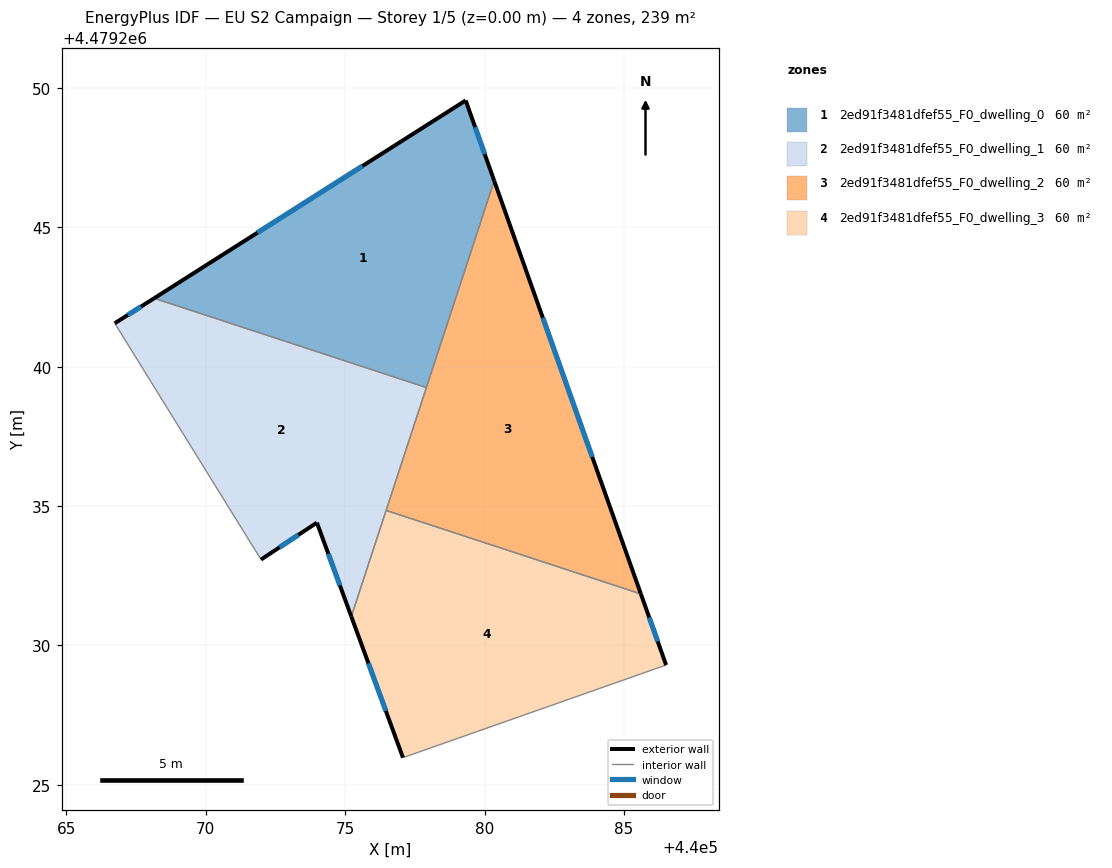
=== STOREY PLAN SPEC (per zone: floor XY polygon, exterior-wall plan segments, windows/doors) ===
zone 1: 2ed91f3481dfef55_F0_dwelling_0  (59.8 m²)
  floor: (440079.32, 4479249.55) (440080.34, 4479246.67) (440077.91, 4479239.25) (440068.15, 4479242.45)
  exterior wall: (440079.32, 4479249.55) – (440068.15, 4479242.45)  [13.2 m]
    window: (440075.62, 4479247.20) – (440071.85, 4479244.80)  [4.5 m²]
  exterior wall: (440080.34, 4479246.67) – (440079.32, 4479249.55)  [3.1 m]
    window: (440080.01, 4479247.62) – (440079.66, 4479248.59)  [1.0 m²]
  interior walls: 2
zone 2: 2ed91f3481dfef55_F0_dwelling_1  (59.8 m²)
  floor: (440077.91, 4479239.25) (440075.22, 4479231.04) (440073.99, 4479234.41) (440071.98, 4479233.08) (440066.73, 4479241.56) (440068.15, 4479242.45)
  exterior wall: (440071.98, 4479233.08) – (440073.99, 4479234.41)  [2.4 m]
    window: (440072.65, 4479233.52) – (440073.32, 4479233.97)  [0.8 m²]
  exterior wall: (440068.15, 4479242.45) – (440066.73, 4479241.56)  [1.7 m]
    window: (440067.68, 4479242.16) – (440067.20, 4479241.85)  [0.6 m²]
  exterior wall: (440073.99, 4479234.41) – (440075.22, 4479231.04)  [3.6 m]
    window: (440074.40, 4479233.29) – (440074.81, 4479232.15)  [1.2 m²]
  interior walls: 4
zone 3: 2ed91f3481dfef55_F0_dwelling_2  (59.8 m²)
  floor: (440080.34, 4479246.67) (440085.61, 4479231.85) (440076.47, 4479234.84)
  exterior wall: (440085.61, 4479231.85) – (440080.34, 4479246.67)  [15.7 m]
    window: (440083.86, 4479236.76) – (440082.09, 4479241.75)  [5.4 m²]
  interior walls: 3
zone 4: 2ed91f3481dfef55_F0_dwelling_3  (59.8 m²)
  floor: (440085.61, 4479231.85) (440086.51, 4479229.30) (440077.07, 4479225.98) (440075.22, 4479231.04) (440076.47, 4479234.84)
  exterior wall: (440086.51, 4479229.30) – (440085.61, 4479231.85)  [2.7 m]
    window: (440086.21, 4479230.14) – (440085.91, 4479231.00)  [0.9 m²]
  exterior wall: (440075.22, 4479231.04) – (440077.07, 4479225.98)  [5.4 m]
    window: (440075.83, 4479229.36) – (440076.46, 4479227.65)  [1.8 m²]
  interior walls: 3

=== DERIVED (storey summary) ===
Building: EU S2 Campaign
Storey: 1 of 5  (floor level z = 0.00 m)
Storey gross floor area: 239.3 m²
Zones on this storey: 4
  - 2ed91f3481dfef55_F0_dwelling_0: floor 59.8 m²; exterior wall 16.3 m (48.9 m²); 2 window(s) 5.6 m²; WWR 11.4%
  - 2ed91f3481dfef55_F0_dwelling_1: floor 59.8 m²; exterior wall 7.7 m (23.0 m²); 3 window(s) 2.6 m²; WWR 11.4%
  - 2ed91f3481dfef55_F0_dwelling_2: floor 59.8 m²; exterior wall 15.7 m (47.2 m²); 1 window(s) 5.4 m²; WWR 11.4%
  - 2ed91f3481dfef55_F0_dwelling_3: floor 59.8 m²; exterior wall 8.1 m (24.3 m²); 2 window(s) 2.8 m²; WWR 11.4%
Zone adjacency (shared interzone walls):
  - 2ed91f3481dfef55_F0_dwelling_0 ↔ 2ed91f3481dfef55_F0_dwelling_1
  - 2ed91f3481dfef55_F0_dwelling_0 ↔ 2ed91f3481dfef55_F0_dwelling_2
  - 2ed91f3481dfef55_F0_dwelling_1 ↔ 2ed91f3481dfef55_F0_dwelling_2
  - 2ed91f3481dfef55_F0_dwelling_1 ↔ 2ed91f3481dfef55_F0_dwelling_3
  - 2ed91f3481dfef55_F0_dwelling_2 ↔ 2ed91f3481dfef55_F0_dwelling_3